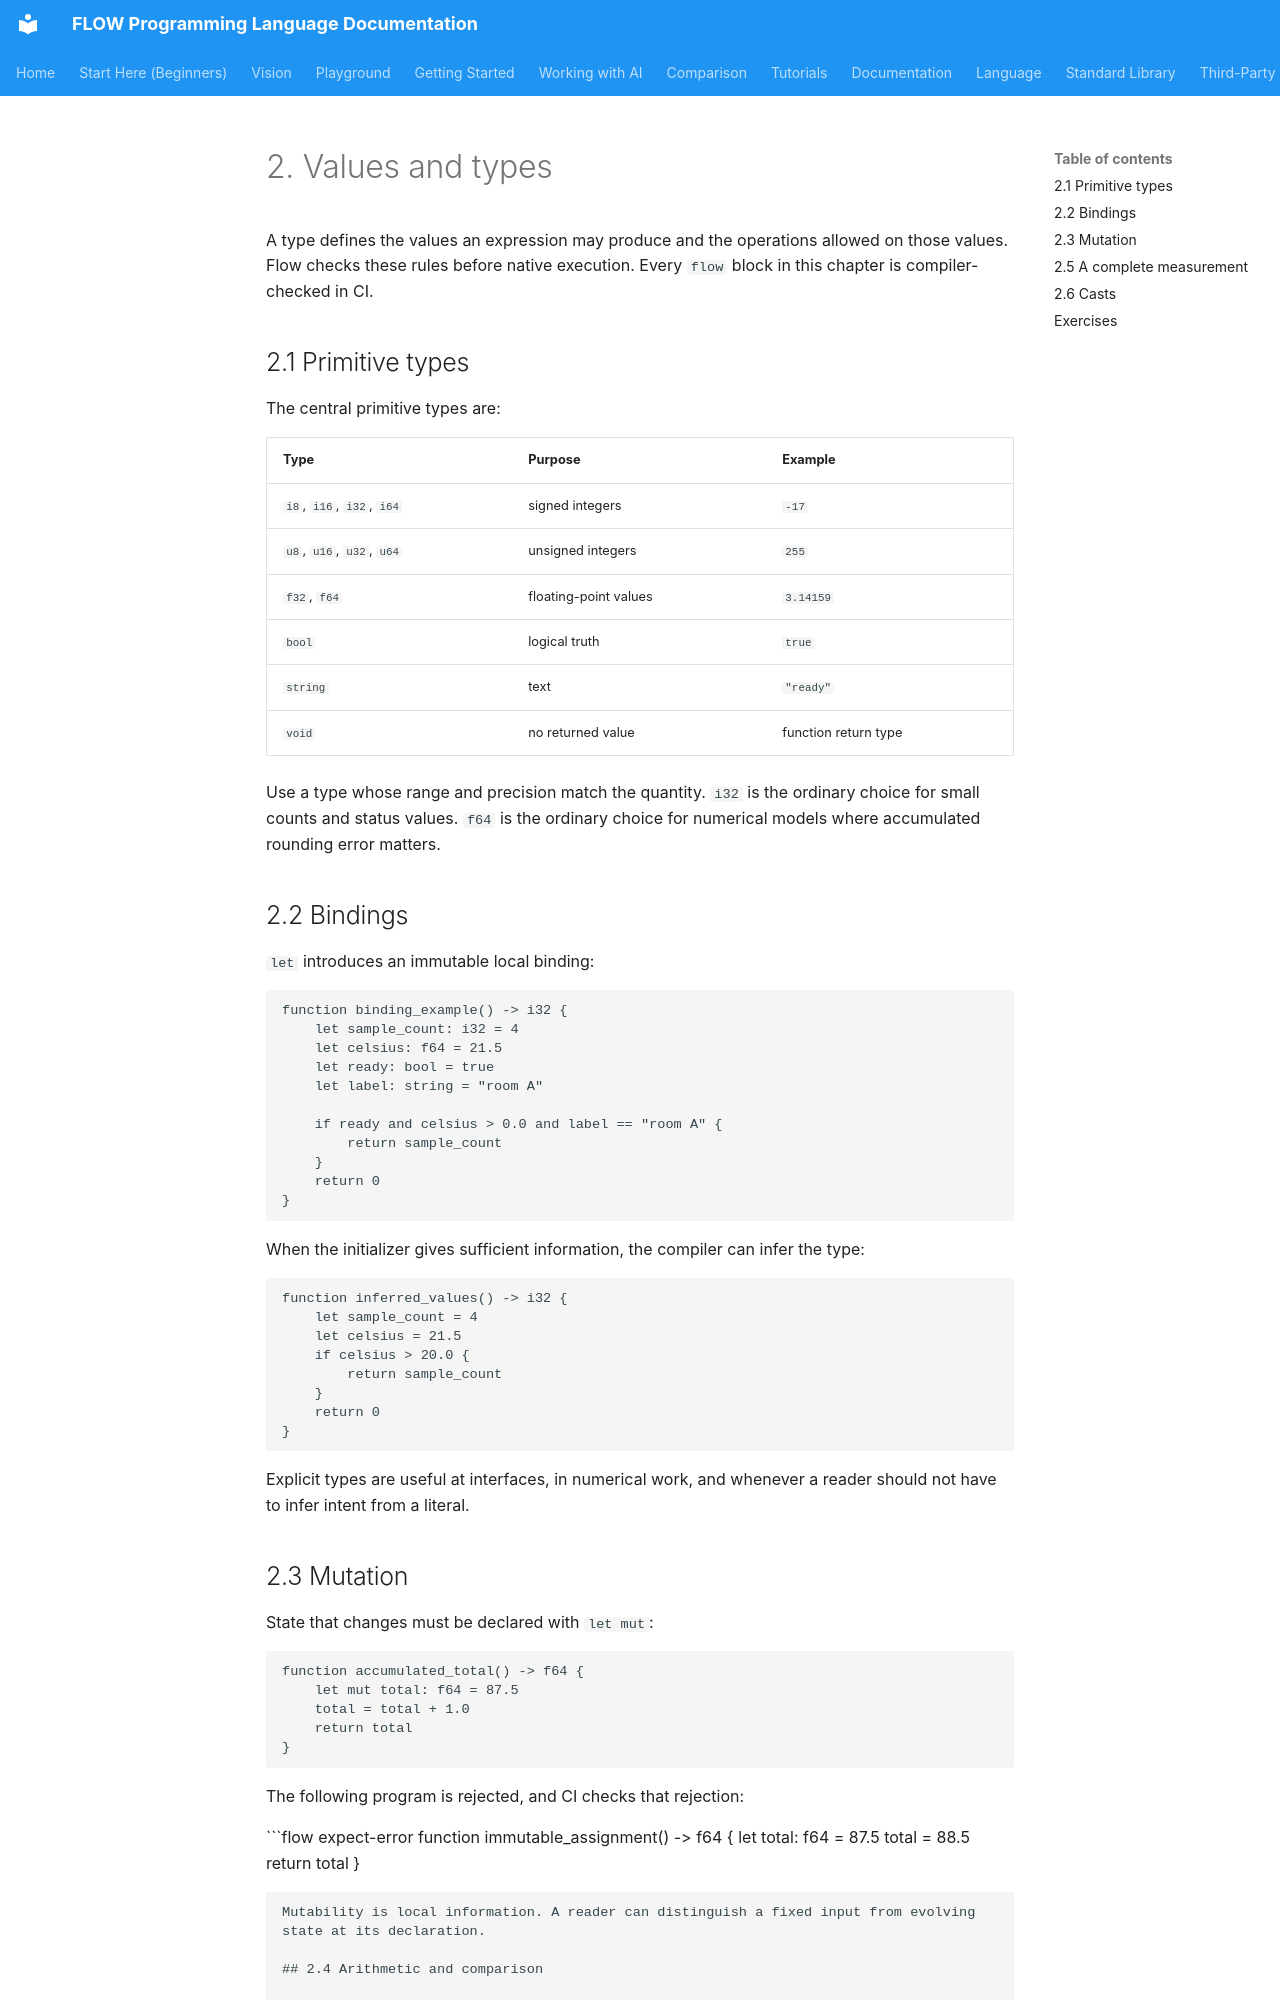

repository: flooooooooooow/flow · page: book/02-values-and-types/index.html · generator: mkdocs

# 2. Values and types

A type defines the values an expression may produce and the operations allowed on those values. Flow checks these rules before native execution. Every `flow` block in this chapter is compiler-checked in CI.

## 2.1 Primitive types

The central primitive types are:

| Type | Purpose | Example |
|---|---|---|
| `i8`, `i16`, `i32`, `i64` | signed integers | `-17` |
| `u8`, `u16`, `u32`, `u64` | unsigned integers | `255` |
| `f32`, `f64` | floating-point values | `3.14159` |
| `bool` | logical truth | `true` |
| `string` | text | `"ready"` |
| `void` | no returned value | function return type |

Use a type whose range and precision match the quantity. `i32` is the ordinary choice for small counts and status values. `f64` is the ordinary choice for numerical models where accumulated rounding error matters.

## 2.2 Bindings

`let` introduces an immutable local binding:

```flow
function binding_example() -> i32 {
    let sample_count: i32 = 4
    let celsius: f64 = 21.5
    let ready: bool = true
    let label: string = "room A"

    if ready and celsius > 0.0 and label == "room A" {
        return sample_count
    }
    return 0
}
```

When the initializer gives sufficient information, the compiler can infer the type:

```flow
function inferred_values() -> i32 {
    let sample_count = 4
    let celsius = 21.5
    if celsius > 20.0 {
        return sample_count
    }
    return 0
}
```

Explicit types are useful at interfaces, in numerical work, and whenever a reader should not have to infer intent from a literal.

## 2.3 Mutation

State that changes must be declared with `let mut`:

```flow
function accumulated_total() -> f64 {
    let mut total: f64 = 87.5
    total = total + 1.0
    return total
}
```

The following program is rejected, and CI checks that rejection:

```flow expect-error
function immutable_assignment() -> f64 {
    let total: f64 = 87.5
    total = 88.5
    return total
}
```

Mutability is local information. A reader can distinguish a fixed input from evolving state at its declaration.
